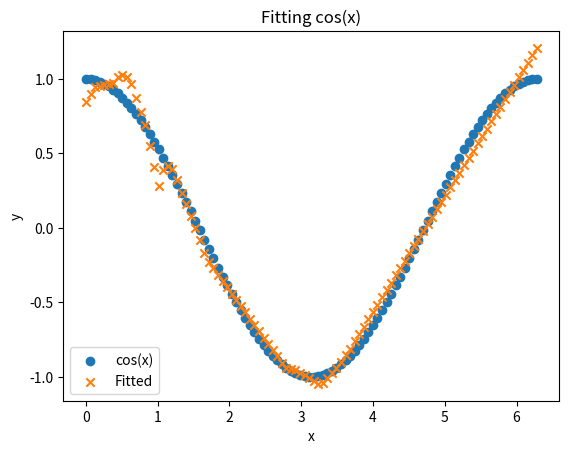

Write Python code to recreate this figure.
import numpy as np
import matplotlib.pyplot as plt

class NeuralNetwork:
    def __init__(self, input_size, hidden_layer_size, output_size):
        # Initialize input size, hidden layer size, and output size
        self.input_size = input_size
        self.hidden_layer_size = hidden_layer_size
        self.output_size = output_size
        # Initialize weights and biases with random values
        np.random.seed(0)
        self.w1 = np.random.randn(hidden_layer_size, input_size)  # Weights for input to hidden layer
        self.b1 = np.random.randn(hidden_layer_size)  # Bias for hidden layer
        self.w2 = np.random.randn(output_size, hidden_layer_size)  # Weights for hidden to output layer
        self.b2 = np.random.randn(output_size)  # Bias for output layer

    # Forward propagation
    def forward(self, x):
        # Compute the hidden layer activations using the input and weights
        hidden_layer = np.dot(x.reshape(-1, 1), self.w1.T) + self.b1.reshape(1, -1)
        hidden_layer = np.maximum(0, hidden_layer)  # Apply ReLU activation
        # Compute the predicted output using the hidden layer and weights
        predicted_output = np.dot(self.w2, hidden_layer.T) + self.b2.reshape(-1, 1)
        return hidden_layer, predicted_output

    # Backward propagation to compute gradients
    def backward(self, x, y, hidden_layer, predicted_output):
        # Compute the gradient of the loss with respect to the predicted output
        grad_predicted_output = 2 * (predicted_output - y) / len(x)
        # Compute gradients for weights and biases in the second layer (hidden to output)
        grad_w2 = np.dot(grad_predicted_output, hidden_layer)
        grad_b2 = np.sum(grad_predicted_output, axis=1)
        # Compute ReLU derivative for the hidden layer
        relu_derivative = np.where(np.dot(x.reshape(-1, 1), self.w1.T) + self.b1.reshape(1, -1) > 0, 1, 0)
        # Compute gradients for the hidden layer
        grad_hidden_layer = np.dot(self.w2.T, grad_predicted_output) * relu_derivative.T
        # Compute gradients for weights and biases in the first layer (input to hidden)
        grad_w1 = np.dot(grad_hidden_layer, x.reshape(-1, 1))
        grad_b1 = np.sum(grad_hidden_layer, axis=1)

        return grad_w1, grad_b1, grad_w2, grad_b2

    # Update parameters using gradients and learning rate
    def update(self, grad_w1, grad_b1, grad_w2, grad_b2, learning_rate):
        self.w1 -= learning_rate * grad_w1
        self.b1 -= learning_rate * grad_b1
        self.w2 -= learning_rate * grad_w2
        self.b2 -= learning_rate * grad_b2

    # Train the neural network
    def train(self, x, y, learning_rate, num_epochs):
        for epoch in range(num_epochs):
            # Forward propagation
            hidden_layer, predicted_output = self.forward(x)
            # Compute the loss
            loss = np.square(predicted_output - y).mean()
            # Print the loss at every 100th epoch
            if epoch % 100 == 0:
                print(f"epoch {epoch}: loss = {loss}")
            # Backward propagation to compute gradients
            grad_w1, grad_b1, grad_w2, grad_b2 = self.backward(x, y, hidden_layer, predicted_output)
            # Update weights and biases
            self.update(grad_w1, grad_b1, grad_w2, grad_b2, learning_rate)

    # Predict using the trained model
    def predict(self, x):
        _, predicted_output = self.forward(x)
        return predicted_output

if __name__ == '__main__':
    # Generate training data
    x = np.linspace(0, 2 * np.pi, 100)
    y = np.cos(x)

    # Create a neural network object
    net = NeuralNetwork(input_size=1, hidden_layer_size=64, output_size=1)

    # Train the network
    learning_rate = 0.001
    num_epochs = 10000
    net.train(x=x, y=y, learning_rate=learning_rate, num_epochs=num_epochs)

    # Test the model
    test_x = np.linspace(0, 2 * np.pi, 100)
    test_y = np.cos(test_x)
    predicted_output = net.predict(test_x)
    test_loss = np.square(predicted_output - test_y).mean()
    print(f"Test Loss: {test_loss}")

    # Plot the original cosine function and the model's predictions
    plt.scatter(test_x, test_y, label='cos(x)')
    plt.scatter(test_x, predicted_output.T, label='Fitted', marker='x')
    plt.xlabel('x')
    plt.ylabel('y')
    plt.title('Fitting cos(x)')
    plt.legend()
    plt.show()
